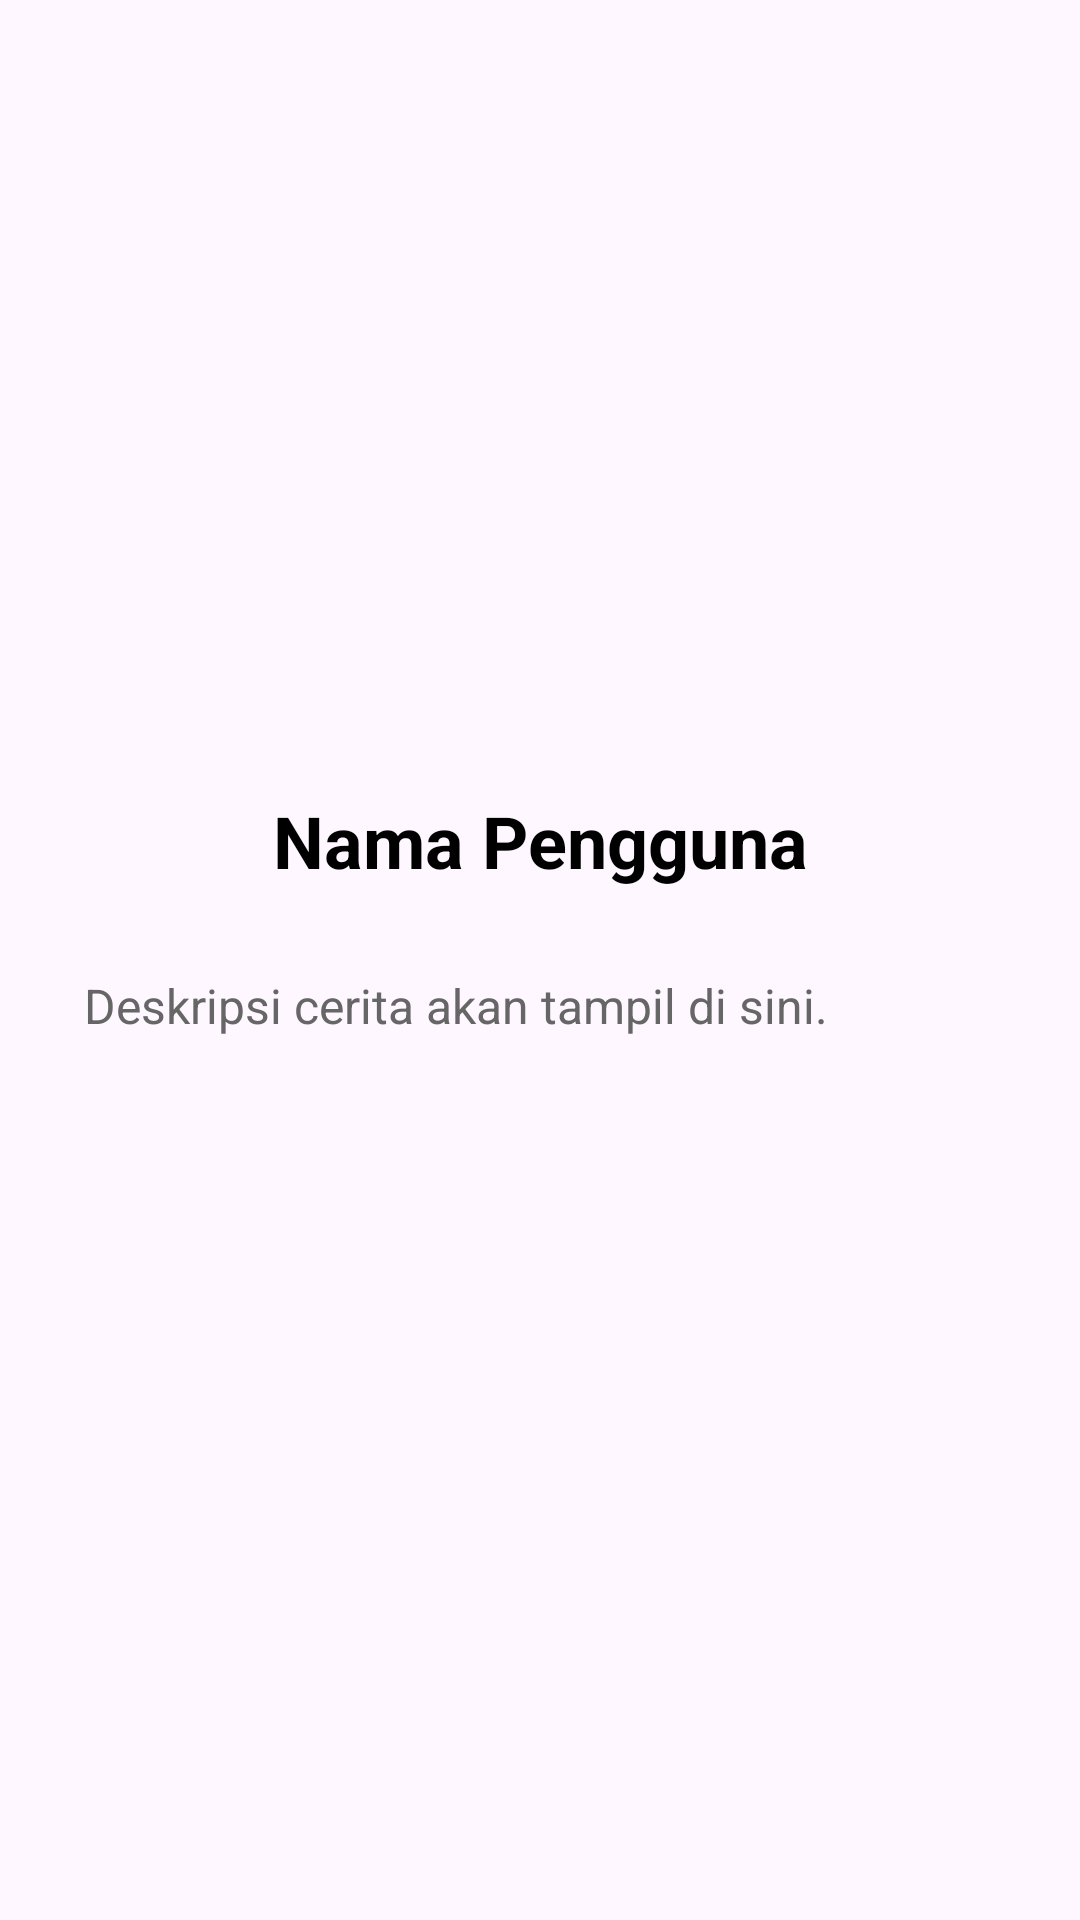

Produce the Android XML layout that renders to this screen, including the resource entries it uses.
<!-- AndroidManifest.xml: application theme Theme.StoryAppPanduPratama -->
<!-- res/layout/activity_story_detail.xml -->
<?xml version="1.0" encoding="utf-8"?>
<androidx.constraintlayout.widget.ConstraintLayout xmlns:android="http://schemas.android.com/apk/res/android"
    xmlns:app="http://schemas.android.com/apk/res-auto"
    android:layout_width="match_parent"
    android:layout_height="match_parent"
    android:padding="16dp">

    <ImageView
        android:id="@+id/iv_detail_photo"
        android:layout_width="200dp"
        android:layout_height="200dp"
        android:src="@drawable/ic_launcher_background"
        android:layout_centerHorizontal="true"
        android:layout_marginTop="32dp"
        android:scaleType="centerCrop"
        app:layout_constraintTop_toTopOf="parent"
        app:layout_constraintStart_toStartOf="parent"
        app:layout_constraintEnd_toEndOf="parent"
        android:transitionName="story_image" />

    <TextView
        android:id="@+id/tv_detail_name"
        android:layout_width="wrap_content"
        android:layout_height="wrap_content"
        android:text="@string/nama_pengguna"
        android:textSize="24sp"
        android:textColor="#000000"
        android:textStyle="bold"
        app:layout_constraintTop_toBottomOf="@id/iv_detail_photo"
        app:layout_constraintStart_toStartOf="parent"
        app:layout_constraintEnd_toEndOf="parent"
        android:layout_marginTop="16dp"
        android:gravity="center"
        android:transitionName="story_name" />

    <TextView
        android:id="@+id/tv_detail_description"
        android:layout_width="0dp"
        android:layout_height="wrap_content"
        android:text="@string/deskripsi_cerita_akan_tampil_di_sini"
        android:textSize="16sp"
        android:textColor="#666666"
        android:lineSpacingExtra="4dp"
        android:layout_marginTop="16dp"
        app:layout_constraintTop_toBottomOf="@id/tv_detail_name"
        app:layout_constraintStart_toStartOf="parent"
        app:layout_constraintEnd_toEndOf="parent"
        android:padding="12dp" />

</androidx.constraintlayout.widget.ConstraintLayout>
<!-- resources referenced by this layout -->
<resources>
  <string name="deskripsi_cerita_akan_tampil_di_sini">Deskripsi cerita akan tampil di sini.</string>
  <string name="nama_pengguna">Nama Pengguna</string>
  <style name="Theme.StoryAppPanduPratama" parent="Base.Theme.StoryAppPanduPratama" />
  <style name="Base.Theme.StoryAppPanduPratama" parent="Theme.Material3.DayNight.NoActionBar">
          
          
          <item name="colorPrimary">@color/colorPrimary</item>
          <item name="colorAccent">@color/colorAccent</item>
      </style>
  <color name="colorPrimary">#2196F3</color>
  <color name="colorAccent">#FF4081</color>
</resources>
